The GitHub repository theerawatramchuen/Efficientnet-Tensorflow contains a labelled image folder "images" with 2 categories: good, reject. Examples follow, each with its label.

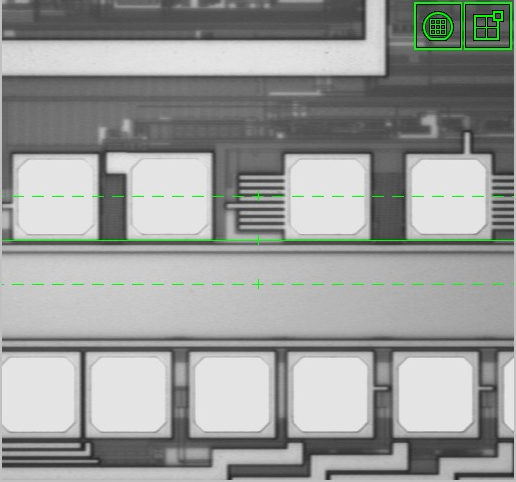
Label: reject

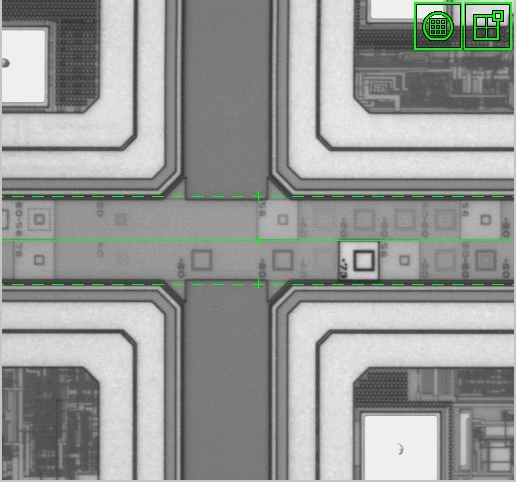
Label: good

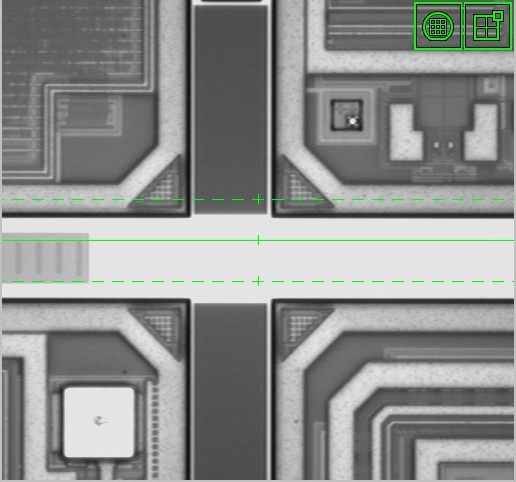
Label: reject

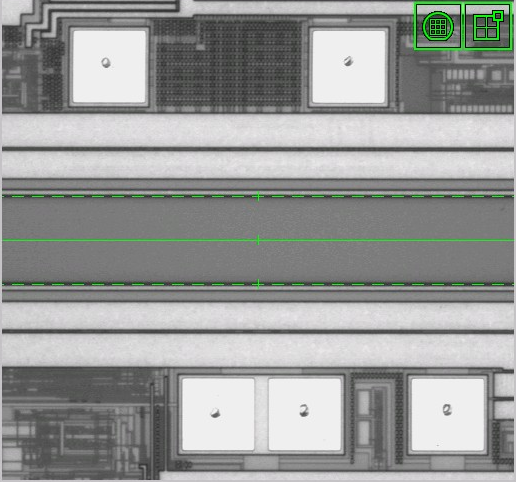
Label: good

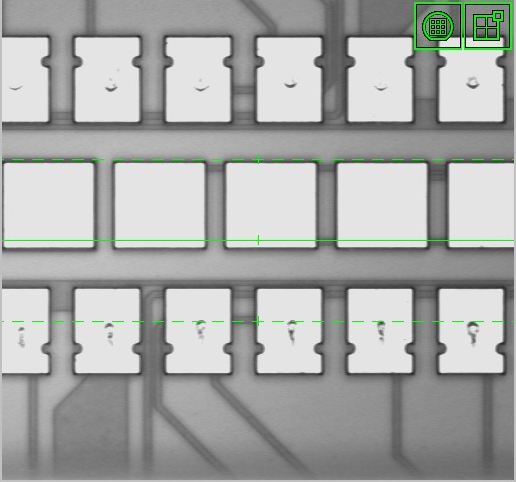
Label: reject

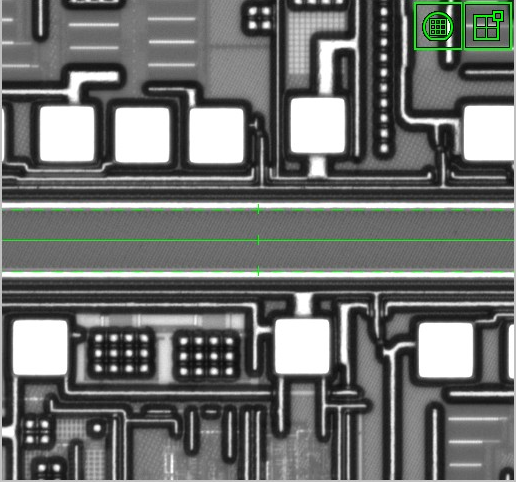
Label: good
